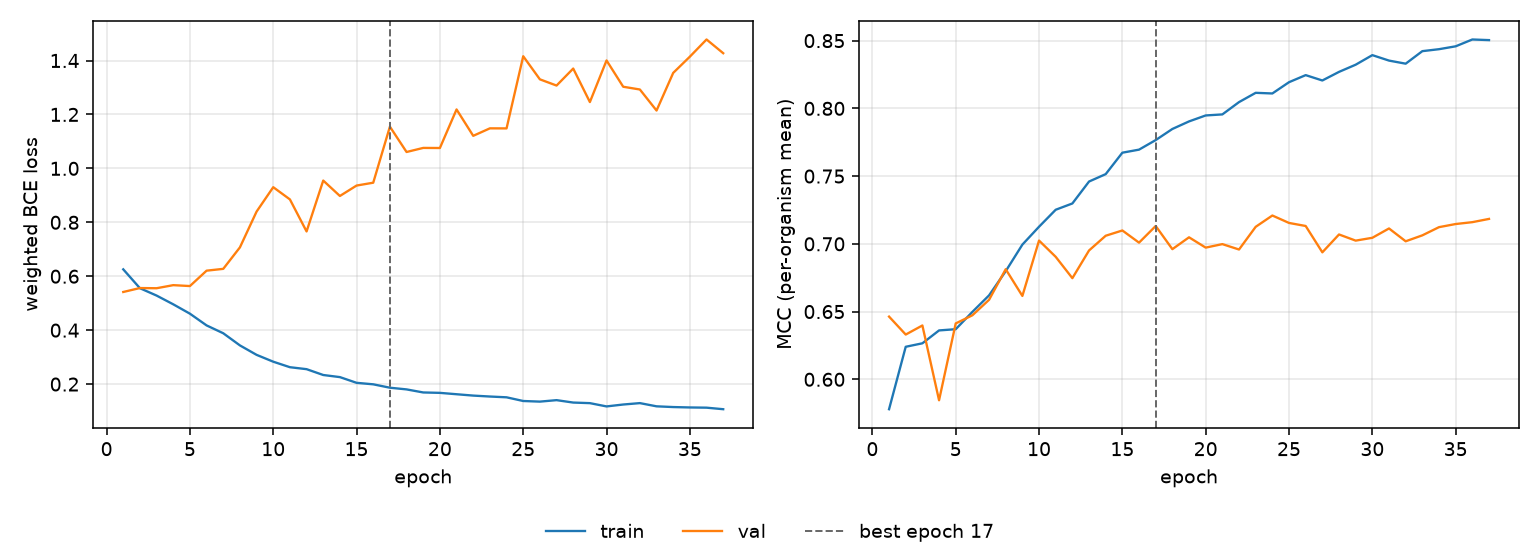

The table this chart was drawn from, first rows:
epoch, tr_loss, vl_loss, tr_mcc, vl_mcc, is_best
1, 0.6256, 0.5416, 0.5779, 0.6463, False
2, 0.5556, 0.5562, 0.624, 0.633, False
3, 0.5283, 0.5555, 0.6266, 0.6398, False
4, 0.4959, 0.567, 0.6361, 0.5845, False
5, 0.4612, 0.5636, 0.637, 0.6412, False
6, 0.4177, 0.6207, 0.6498, 0.6473, False
7, 0.3886, 0.6274, 0.662, 0.6587, False
8, 0.3435, 0.707, 0.6798, 0.6813, False
9, 0.3085, 0.8397, 0.6994, 0.6615, False
10, 0.2831, 0.9302, 0.7126, 0.7024, False
11, 0.2627, 0.885, 0.7252, 0.6904, False
12, 0.2554, 0.7661, 0.7298, 0.6747, False
13, 0.2338, 0.9548, 0.746, 0.6951, False
14, 0.2259, 0.8977, 0.7515, 0.706, False
15, 0.2048, 0.9363, 0.7673, 0.7099, False
16, 0.1992, 0.9469, 0.7695, 0.7009, False
17, 0.1866, 1.155, 0.7766, 0.7132, True
18, 0.1804, 1.061, 0.7848, 0.6961, False
19, 0.169, 1.076, 0.7904, 0.7048, False
20, 0.1675, 1.076, 0.7948, 0.6972, False
21, 0.1624, 1.219, 0.7955, 0.6998, False
22, 0.1574, 1.121, 0.8046, 0.6958, False
23, 0.1539, 1.148, 0.8115, 0.7126, False
24, 0.151, 1.148, 0.811, 0.7209, False
25, 0.1373, 1.416, 0.8193, 0.7154, False
26, 0.1351, 1.33, 0.8245, 0.7132, False
27, 0.1405, 1.307, 0.8206, 0.6937, False
28, 0.1316, 1.37, 0.8269, 0.7069, False
29, 0.1294, 1.246, 0.8322, 0.7024, False
30, 0.1172, 1.4, 0.8393, 0.7045, False
31, 0.1243, 1.303, 0.8353, 0.7114, False
32, 0.1295, 1.293, 0.833, 0.7019, False
33, 0.1176, 1.215, 0.8422, 0.7063, False
34, 0.1149, 1.354, 0.8437, 0.7123, False
35, 0.1134, 1.414, 0.8458, 0.7146, False
36, 0.1126, 1.478, 0.8508, 0.716, False
37, 0.1069, 1.427, 0.8504, 0.7184, False
